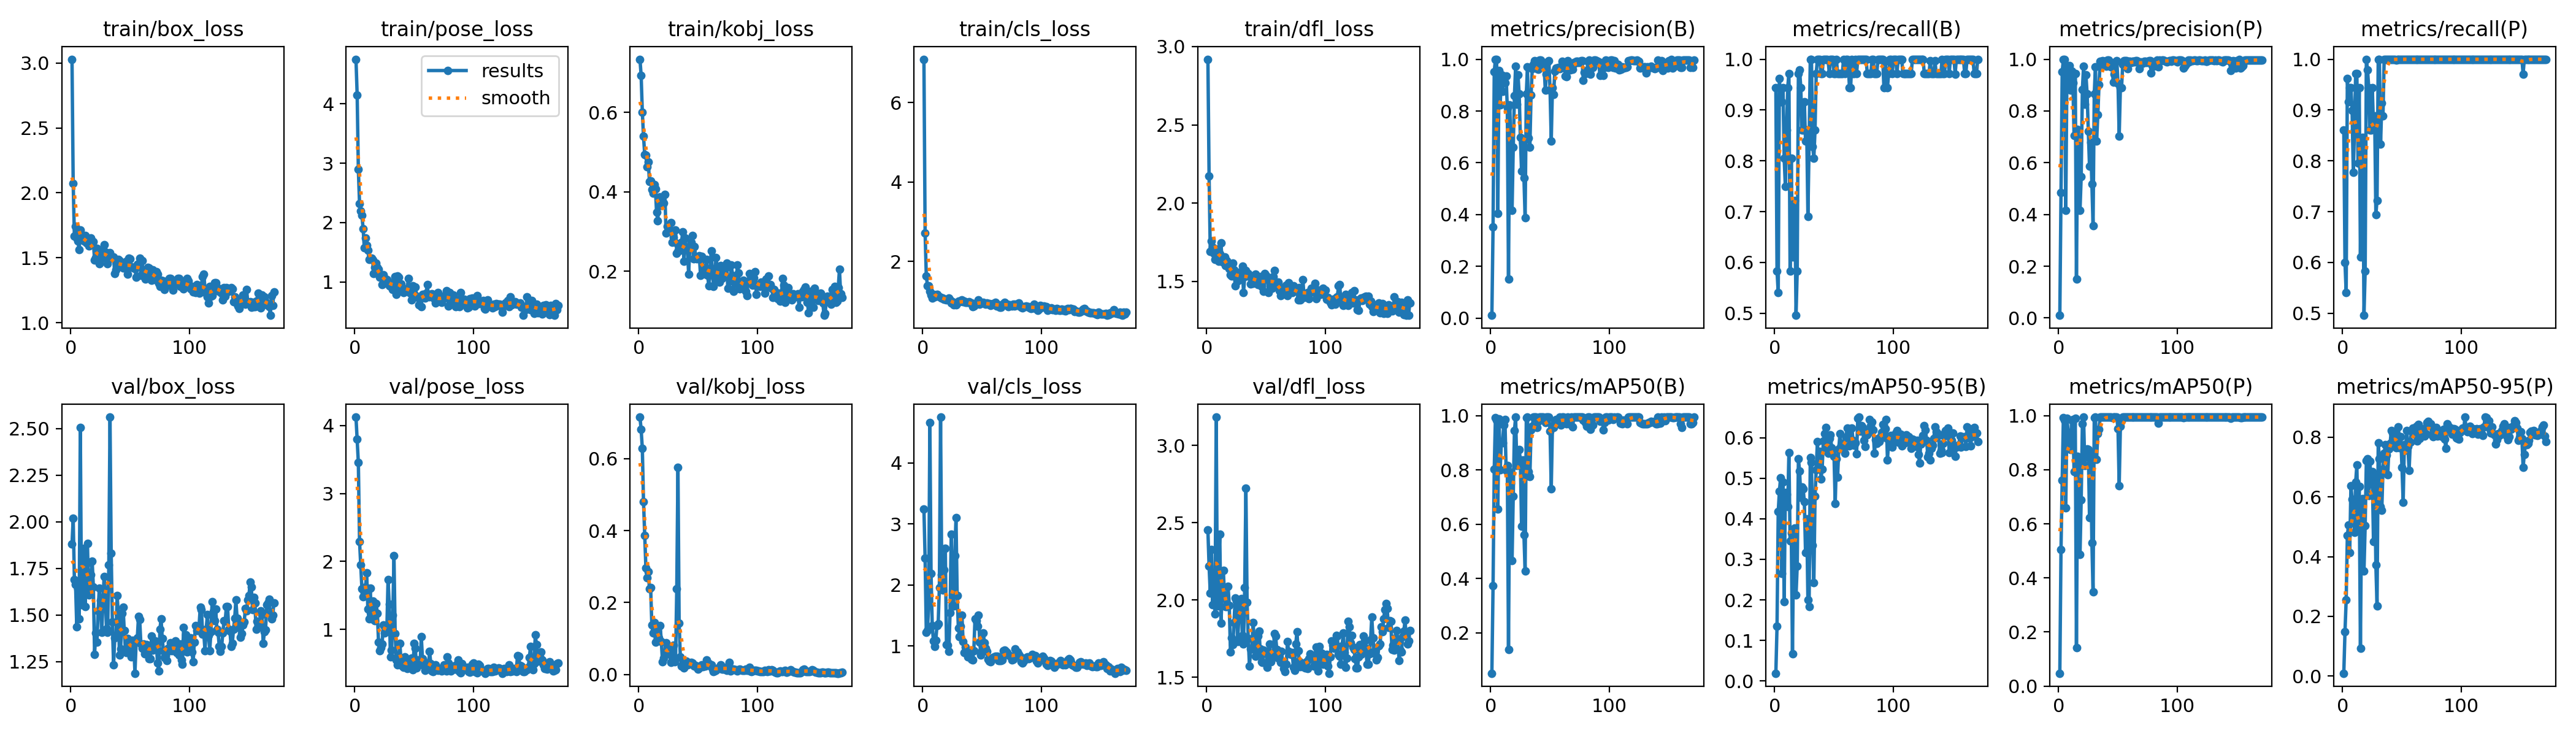

The file beside this chart, header and first rows:
epoch, train/box_loss, train/pose_loss, train/kobj_loss, train/cls_loss, train/dfl_loss, metrics/precision(B), metrics/recall(B), metrics/mAP50(B), metrics/mAP50-95(B), metrics/precision(P), metrics/recall(P), metrics/mAP50(P), metrics/mAP50-95(P), val/box_loss, val/pose_loss, val/kobj_loss, val/cls_loss, val/dfl_loss, lr/pg0, lr/pg1, lr/pg2
1, 3.03, 4.75, 0.734, 7.087, 2.919, 0.01101, 0.9444, 0.05131, 0.01924, 0.01004, 0.8611, 0.04734, 0.00959, 1.881, 4.123, 0.7157, 3.247, 2.451, 0.00014, 0.00014, 0.00014
2, 2.071, 4.15, 0.693, 2.72, 2.173, 0.3518, 0.5833, 0.3743, 0.1353, 0.4843, 0.6, 0.5059, 0.1476, 2.018, 3.796, 0.6811, 2.435, 2.218, 0.000299, 0.000299, 0.000299
3, 1.667, 2.894, 0.6006, 1.641, 1.691, 0.9511, 0.5401, 0.8024, 0.4172, 0.9511, 0.5401, 0.7605, 0.2549, 1.69, 3.452, 0.6287, 1.221, 2.045, 0.000457, 0.000457, 0.000457
4, 1.744, 2.322, 0.5396, 1.384, 1.758, 1, 0.9625, 0.994, 0.4681, 1, 0.9625, 0.994, 0.471, 1.663, 2.294, 0.4801, 1.254, 2.327, 0.0006139, 0.0006139, 0.0006139
5, 1.652, 2.196, 0.4942, 1.387, 1.718, 1, 0.9157, 0.9837, 0.5009, 1, 0.9157, 0.9837, 0.5054, 1.436, 1.949, 0.3867, 1.681, 1.969, 0.0007697, 0.0007697, 0.0007697
6, 1.627, 2.121, 0.4923, 1.248, 1.681, 0.4052, 0.9167, 0.6551, 0.2659, 0.4158, 0.9444, 0.6582, 0.4133, 1.64, 1.602, 0.2964, 4.655, 2.171, 0.0009245, 0.0009245, 0.0009245
7, 1.562, 1.902, 0.4624, 1.166, 1.641, 0.9566, 0.9444, 0.9876, 0.4902, 0.9552, 0.9444, 0.9906, 0.6382, 1.477, 1.482, 0.2693, 2.184, 1.909, 0.001078, 0.001078, 0.001078
8, 1.715, 1.58, 0.476, 1.086, 1.706, 0.8237, 0.8056, 0.801, 0.1962, 0.89, 0.8993, 0.9392, 0.5917, 2.505, 1.531, 0.2866, 1.338, 3.183, 0.001231, 0.001231, 0.001231
9, 1.676, 1.745, 0.4261, 1.175, 1.65, 0.9393, 0.75, 0.9018, 0.4644, 0.9741, 0.7778, 0.8965, 0.5609, 1.556, 1.621, 0.2373, 1.086, 1.961, 0.001383, 0.001383, 0.001383
10, 1.668, 1.618, 0.428, 1.109, 1.628, 0.8764, 0.8611, 0.9012, 0.4603, 0.88, 0.8611, 0.8757, 0.4822, 1.733, 1.829, 0.2415, 0.9888, 2.192, 0.001533, 0.001533, 0.001533
11, 1.631, 1.539, 0.4061, 1.158, 1.676, 0.9358, 0.9444, 0.9664, 0.4304, 0.9536, 0.9722, 0.9848, 0.6498, 1.858, 1.298, 0.1374, 1.096, 2.424, 0.001683, 0.001683, 0.001683
12, 1.671, 1.38, 0.3963, 1.17, 1.747, 0.9099, 0.9722, 0.9871, 0.5627, 0.9099, 0.9722, 0.9871, 0.7066, 1.545, 1.157, 0.1152, 1.337, 1.851, 0.001831, 0.001831, 0.001831
13, 1.613, 1.387, 0.4184, 1.125, 1.625, 0.9357, 0.5833, 0.7989, 0.345, 0.7046, 0.7951, 0.7921, 0.4914, 1.775, 1.608, 0.144, 1.367, 2.037, 0.001921, 0.001921, 0.001921
14, 1.613, 1.398, 0.4066, 1.109, 1.629, 0.8114, 0.8056, 0.8156, 0.3656, 0.9446, 0.9444, 0.9907, 0.6343, 1.884, 1.161, 0.0905, 1.959, 2.191, 0.001914, 0.001914, 0.001914
15, 1.593, 1.375, 0.3491, 1.092, 1.655, 0.1507, 0.6111, 0.1389, 0.06765, 0.1507, 0.6111, 0.1409, 0.09399, 1.609, 1.422, 0.1315, 4.748, 2.025, 0.001908, 0.001908, 0.001908
16, 1.597, 1.142, 0.3274, 1.079, 1.601, 0.8243, 0.6516, 0.7941, 0.353, 0.7282, 0.8189, 0.8507, 0.5502, 1.648, 1.3, 0.1197, 2.169, 1.958, 0.001901, 0.001901, 0.001901
17, 1.651, 1.245, 0.3811, 1.089, 1.634, 0.6582, 0.7222, 0.75, 0.3776, 0.6852, 0.8466, 0.8325, 0.5939, 1.717, 1.127, 0.1022, 1.921, 1.955, 0.001894, 0.001894, 0.001894
18, 1.616, 1.319, 0.3879, 1.047, 1.62, 0.4165, 0.4957, 0.4668, 0.2119, 0.4165, 0.4957, 0.4863, 0.3522, 1.787, 1.381, 0.1357, 2.244, 2.087, 0.001888, 0.001888, 0.001888
19, 1.623, 1.249, 0.3652, 1.052, 1.582, 0.6595, 0.5833, 0.7032, 0.2841, 0.5464, 0.5833, 0.6896, 0.5046, 1.649, 1.238, 0.09161, 2.6, 1.965, 0.001881, 0.001881, 0.001881
20, 1.483, 1.21, 0.3679, 1.039, 1.543, 0.8584, 0.9722, 0.9454, 0.5476, 0.883, 1, 0.9701, 0.7211, 1.289, 0.8126, 0.0348, 1.02, 1.663, 0.001875, 0.001875, 0.001875
21, 1.499, 1.083, 0.3722, 1.048, 1.536, 0.9724, 0.9788, 0.9945, 0.5182, 0.9724, 0.9788, 0.9945, 0.7282, 1.403, 0.692, 0.04615, 1.016, 1.756, 0.001868, 0.001868, 0.001868
22, 1.571, 1.104, 0.3937, 1.082, 1.616, 0.8255, 0.9444, 0.8168, 0.4534, 0.8255, 0.9444, 0.8168, 0.6047, 1.354, 0.7308, 0.06225, 0.9103, 1.711, 0.001861, 0.001861, 0.001861
23, 1.497, 0.9613, 0.2953, 1.04, 1.575, 0.9387, 0.8611, 0.8738, 0.478, 0.9387, 0.8611, 0.8744, 0.7199, 1.521, 0.7868, 0.08837, 1.545, 1.854, 0.001855, 0.001855, 0.001855
24, 1.456, 1.123, 0.3135, 0.955, 1.472, 0.8652, 0.8611, 0.8748, 0.4733, 0.8652, 0.8611, 0.8761, 0.6425, 1.643, 1.068, 0.07581, 2.835, 2.012, 0.001848, 0.001848, 0.001848
25, 1.538, 1.05, 0.3079, 0.9899, 1.534, 0.6983, 0.9167, 0.8366, 0.4421, 0.7211, 0.9444, 0.8745, 0.6837, 1.579, 0.9503, 0.058, 1.665, 1.994, 0.001842, 0.001842, 0.001842
26, 1.496, 1.052, 0.3026, 0.9141, 1.503, 0.5676, 0.8388, 0.5939, 0.3171, 0.5864, 0.8666, 0.6222, 0.45, 1.405, 1.005, 0.05694, 1.657, 1.729, 0.001835, 0.001835, 0.001835
27, 1.559, 1.041, 0.3217, 0.957, 1.56, 0.6763, 0.8611, 0.8362, 0.4001, 0.6794, 0.8889, 0.8601, 0.6696, 1.551, 1.007, 0.03277, 2.484, 1.879, 0.001828, 0.001828, 0.001828
28, 1.601, 1.009, 0.2722, 0.9067, 1.552, 0.5421, 0.6905, 0.5608, 0.1996, 0.5184, 0.6944, 0.5308, 0.3725, 1.705, 1.729, 0.07334, 3.101, 2.002, 0.001822, 0.001822, 0.001822
29, 1.545, 0.9395, 0.2849, 0.9528, 1.546, 0.3881, 0.8333, 0.4274, 0.1837, 0.3557, 0.7222, 0.3477, 0.2354, 1.635, 1.369, 0.08148, 1.826, 2.009, 0.001815, 0.001815, 0.001815
30, 1.529, 0.9258, 0.2729, 1.001, 1.596, 0.8666, 1, 0.9928, 0.5514, 0.8666, 1, 0.9928, 0.7803, 1.427, 0.6018, 0.03449, 1.299, 1.77, 0.001809, 0.001809, 0.001809
31, 1.452, 0.9771, 0.3037, 0.9906, 1.427, 0.9701, 1, 0.995, 0.5388, 0.9701, 1, 0.995, 0.7274, 1.408, 0.6979, 0.0428, 1.154, 1.713, 0.001802, 0.001802, 0.001802
32, 1.487, 0.8707, 0.2455, 0.9971, 1.533, 0.6963, 0.828, 0.7937, 0.3346, 0.6836, 0.8333, 0.8389, 0.5677, 1.77, 1.207, 0.2378, 1.321, 2.08, 0.001795, 0.001795, 0.001795
33, 1.538, 0.9262, 0.2498, 1.033, 1.569, 0.6596, 0.8056, 0.7758, 0.2432, 0.7852, 0.9141, 0.9335, 0.5561, 2.561, 2.082, 0.5761, 1.502, 2.721, 0.001789, 0.001789, 0.001789
34, 1.499, 1.094, 0.2675, 0.988, 1.534, 0.8626, 0.8611, 0.9471, 0.4558, 0.901, 0.8889, 0.9502, 0.6935, 1.829, 0.9387, 0.1426, 1.07, 1.985, 0.001782, 0.001782, 0.001782
35, 1.5, 0.7885, 0.2531, 1.006, 1.551, 0.9634, 0.9722, 0.9607, 0.5212, 0.9912, 1, 0.995, 0.7458, 1.462, 0.5506, 0.04908, 0.8929, 1.751, 0.001776, 0.001776, 0.001776
36, 1.504, 1.102, 0.2727, 0.9759, 1.54, 0.981, 1, 0.995, 0.5905, 0.981, 1, 0.995, 0.7745, 1.233, 0.4776, 0.02325, 0.9868, 1.571, 0.001769, 0.001769, 0.001769
37, 1.378, 1.082, 0.2991, 0.9758, 1.484, 0.9931, 1, 0.995, 0.5251, 0.9931, 1, 0.995, 0.7409, 1.376, 0.5212, 0.02629, 0.9365, 1.683, 0.001762, 0.001762, 0.001762
38, 1.405, 0.9051, 0.2253, 0.9786, 1.517, 0.992, 1, 0.995, 0.5665, 0.992, 1, 0.995, 0.6744, 1.384, 0.7955, 0.01761, 0.825, 1.683, 0.001756, 0.001756, 0.001756
39, 1.462, 0.9716, 0.2841, 0.9861, 1.487, 0.9646, 0.9722, 0.9571, 0.4975, 0.9924, 1, 0.995, 0.7597, 1.603, 0.4921, 0.02561, 0.8549, 1.853, 0.001749, 0.001749, 0.001749
40, 1.486, 0.8433, 0.259, 0.9578, 1.531, 0.9618, 0.9722, 0.98, 0.5229, 0.9722, 1, 0.995, 0.7785, 1.508, 0.4603, 0.03613, 0.8996, 1.755, 0.001743, 0.001743, 0.001743
41, 1.475, 0.8239, 0.256, 0.9516, 1.548, 0.996, 1, 0.995, 0.5924, 0.996, 1, 0.995, 0.8226, 1.285, 0.4489, 0.02738, 0.7794, 1.636, 0.001736, 0.001736, 0.001736
42, 1.465, 0.8748, 0.1921, 0.8702, 1.511, 0.9965, 1, 0.995, 0.6093, 0.9965, 1, 0.995, 0.8148, 1.317, 0.5943, 0.03141, 0.7695, 1.659, 0.001729, 0.001729, 0.001729
43, 1.447, 0.8829, 0.2618, 0.8753, 1.481, 0.9721, 1, 0.995, 0.6254, 0.9721, 1, 0.995, 0.8176, 1.508, 0.446, 0.03096, 0.9267, 1.768, 0.001723, 0.001723, 0.001723
44, 1.42, 0.8478, 0.2736, 0.9413, 1.484, 0.9696, 1, 0.995, 0.574, 0.9696, 1, 0.995, 0.8001, 1.542, 0.4257, 0.03281, 1.443, 1.8, 0.001716, 0.001716, 0.001716
45, 1.429, 1.057, 0.2898, 0.9219, 1.531, 0.9729, 0.9985, 0.9937, 0.562, 0.9729, 0.9985, 0.9937, 0.764, 1.416, 0.4899, 0.03124, 1.418, 1.683, 0.00171, 0.00171, 0.00171
46, 1.421, 0.8745, 0.2319, 0.9782, 1.47, 0.8794, 0.9722, 0.9744, 0.5973, 0.9113, 1, 0.995, 0.8059, 1.311, 0.5393, 0.0249, 1.32, 1.602, 0.001703, 0.001703, 0.001703
47, 1.473, 0.8091, 0.2626, 1.036, 1.51, 0.941, 1, 0.995, 0.6064, 0.941, 1, 0.995, 0.8354, 1.299, 0.442, 0.02364, 1.504, 1.597, 0.001696, 0.001696, 0.001696
48, 1.375, 0.699, 0.2329, 0.9311, 1.435, 0.9887, 1, 0.995, 0.5754, 0.9887, 1, 0.995, 0.7637, 1.375, 0.5812, 0.02495, 1.065, 1.676, 0.00169, 0.00169, 0.00169
49, 1.497, 0.942, 0.2317, 0.9736, 1.552, 0.9945, 1, 0.995, 0.5679, 0.9945, 1, 0.995, 0.8021, 1.353, 0.4059, 0.01891, 0.855, 1.657, 0.001683, 0.001683, 0.001683
50, 1.492, 0.7994, 0.2363, 0.9563, 1.537, 0.8816, 0.9722, 0.9435, 0.5545, 0.9068, 1, 0.9514, 0.6981, 1.343, 0.7974, 0.0145, 0.9267, 1.669, 0.001677, 0.001677, 0.001677
51, 1.433, 0.9211, 0.2393, 0.977, 1.518, 0.6835, 0.9722, 0.7309, 0.4371, 0.703, 1, 0.7409, 0.5824, 1.274, 0.72, 0.01855, 1.211, 1.564, 0.00167, 0.00167, 0.00167
52, 1.428, 0.7618, 0.1893, 0.9422, 1.43, 0.8903, 1, 0.9607, 0.548, 0.8903, 1, 0.9607, 0.7748, 1.365, 0.4386, 0.02104, 1.049, 1.646, 0.001663, 0.001663, 0.001663
53, 1.42, 0.7445, 0.2374, 0.9261, 1.524, 0.8651, 0.9722, 0.9568, 0.503, 0.8909, 1, 0.9825, 0.7558, 1.347, 0.5515, 0.02698, 0.9583, 1.716, 0.001657, 0.001657, 0.001657
54, 1.419, 0.6191, 0.2099, 0.959, 1.495, 0.9538, 0.9722, 0.9806, 0.5729, 0.981, 1, 0.995, 0.823, 1.187, 0.4831, 0.02103, 0.9106, 1.599, 0.00165, 0.00165, 0.00165
55, 1.35, 0.7226, 0.2067, 0.9231, 1.457, 0.9655, 0.9722, 0.9852, 0.6103, 0.9931, 1, 0.995, 0.7691, 1.354, 0.4978, 0.0257, 0.7874, 1.622, 0.001644, 0.001644, 0.001644
56, 1.448, 0.5904, 0.1918, 0.9432, 1.532, 0.9662, 0.9722, 0.9789, 0.5809, 0.9938, 1, 0.995, 0.6883, 1.377, 0.8965, 0.0227, 0.7533, 1.64, 0.001637, 0.001637, 0.001637
57, 1.455, 0.7961, 0.2289, 0.8995, 1.57, 0.967, 0.9722, 0.9782, 0.5855, 0.9946, 1, 0.995, 0.7827, 1.491, 0.5674, 0.04096, 0.7471, 1.784, 0.00163, 0.00163, 0.00163
58, 1.495, 0.789, 0.1893, 0.9344, 1.489, 0.9638, 1, 0.995, 0.5729, 0.9638, 1, 0.995, 0.8211, 1.475, 0.4687, 0.03216, 0.8074, 1.768, 0.001624, 0.001624, 0.001624
59, 1.363, 0.7345, 0.1627, 0.9362, 1.469, 0.965, 0.9722, 0.9663, 0.5622, 0.9926, 1, 0.995, 0.8305, 1.345, 0.3978, 0.03024, 0.8088, 1.681, 0.001617, 0.001617, 0.001617
60, 1.478, 0.8096, 0.2021, 0.9458, 1.494, 0.9916, 1, 0.995, 0.6016, 0.9916, 1, 0.995, 0.8114, 1.32, 0.4814, 0.02329, 0.8258, 1.623, 0.001611, 0.001611, 0.001611
... 111 more rows
